Photos from the image-classification dataset "RoadDefectsNew" in the GitHub repository Khalif-Coding/Road-Defects-Detection. Its 4 classes are: cracks, patch, potholes, surface defects.

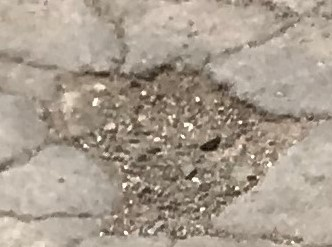
Label: potholes

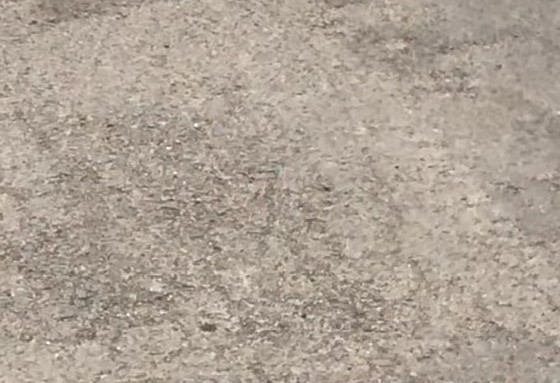
Label: surface defects

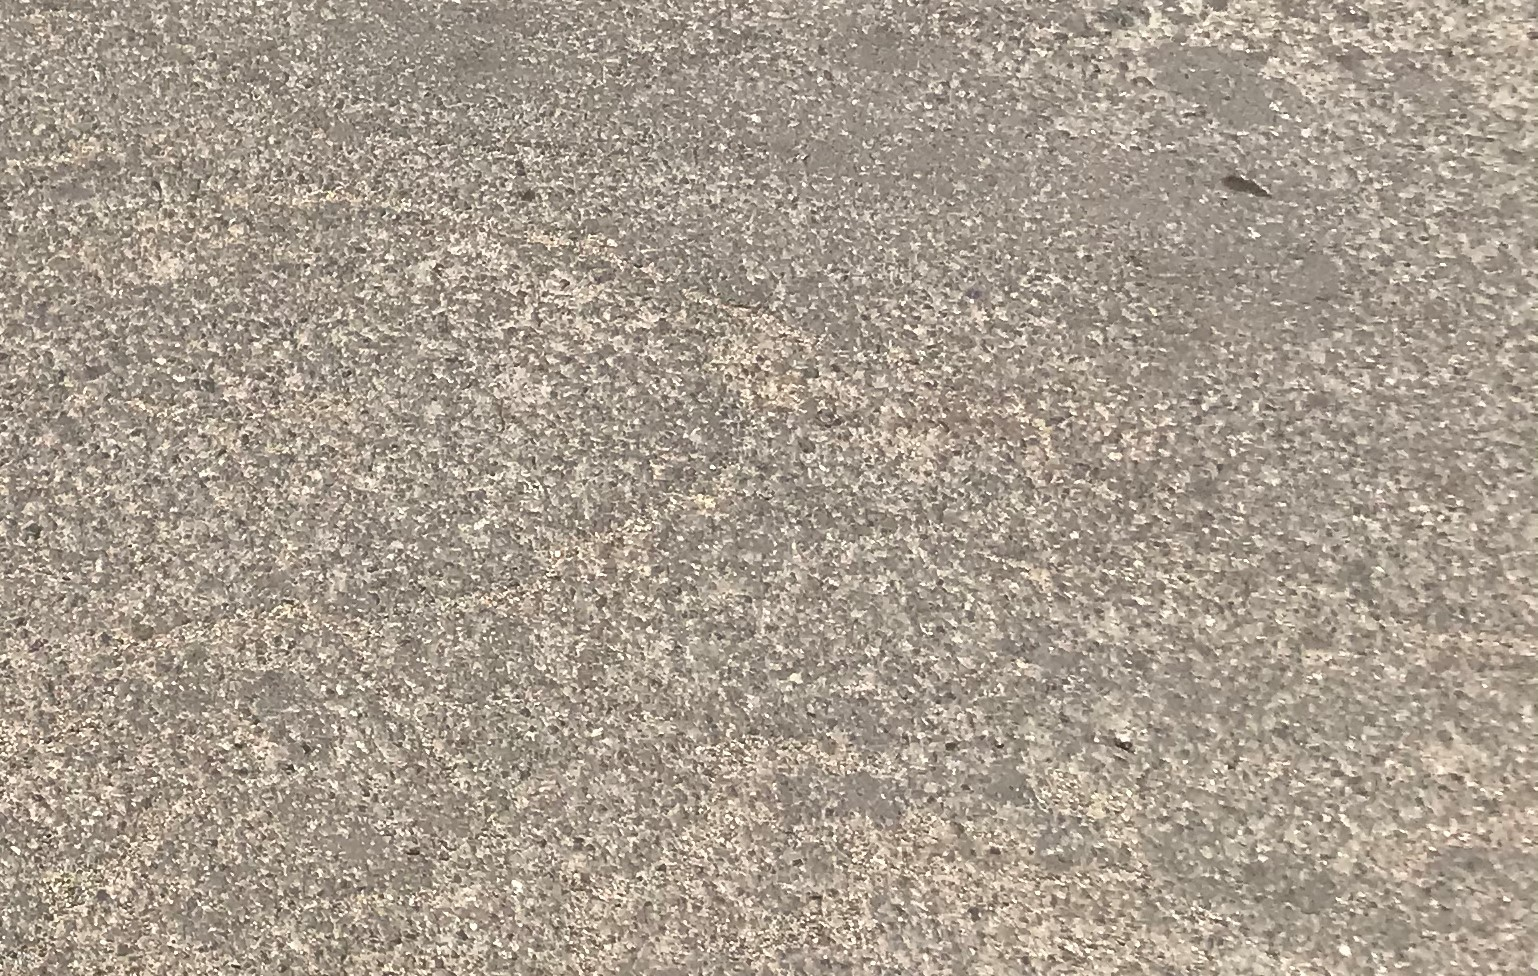
Label: cracks

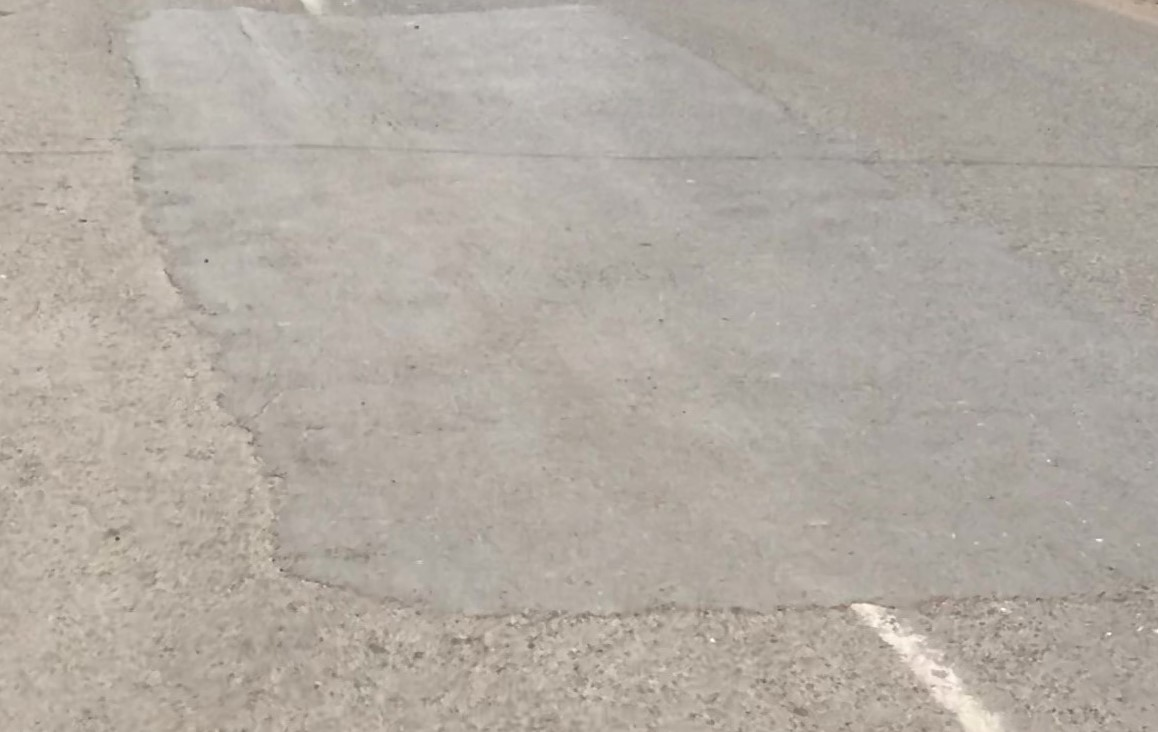
Label: patch

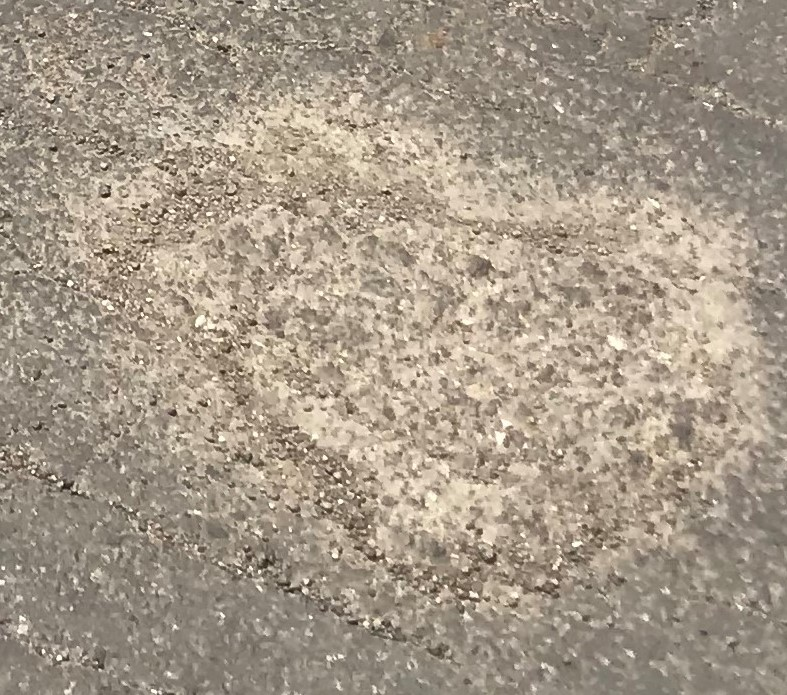
Label: potholes

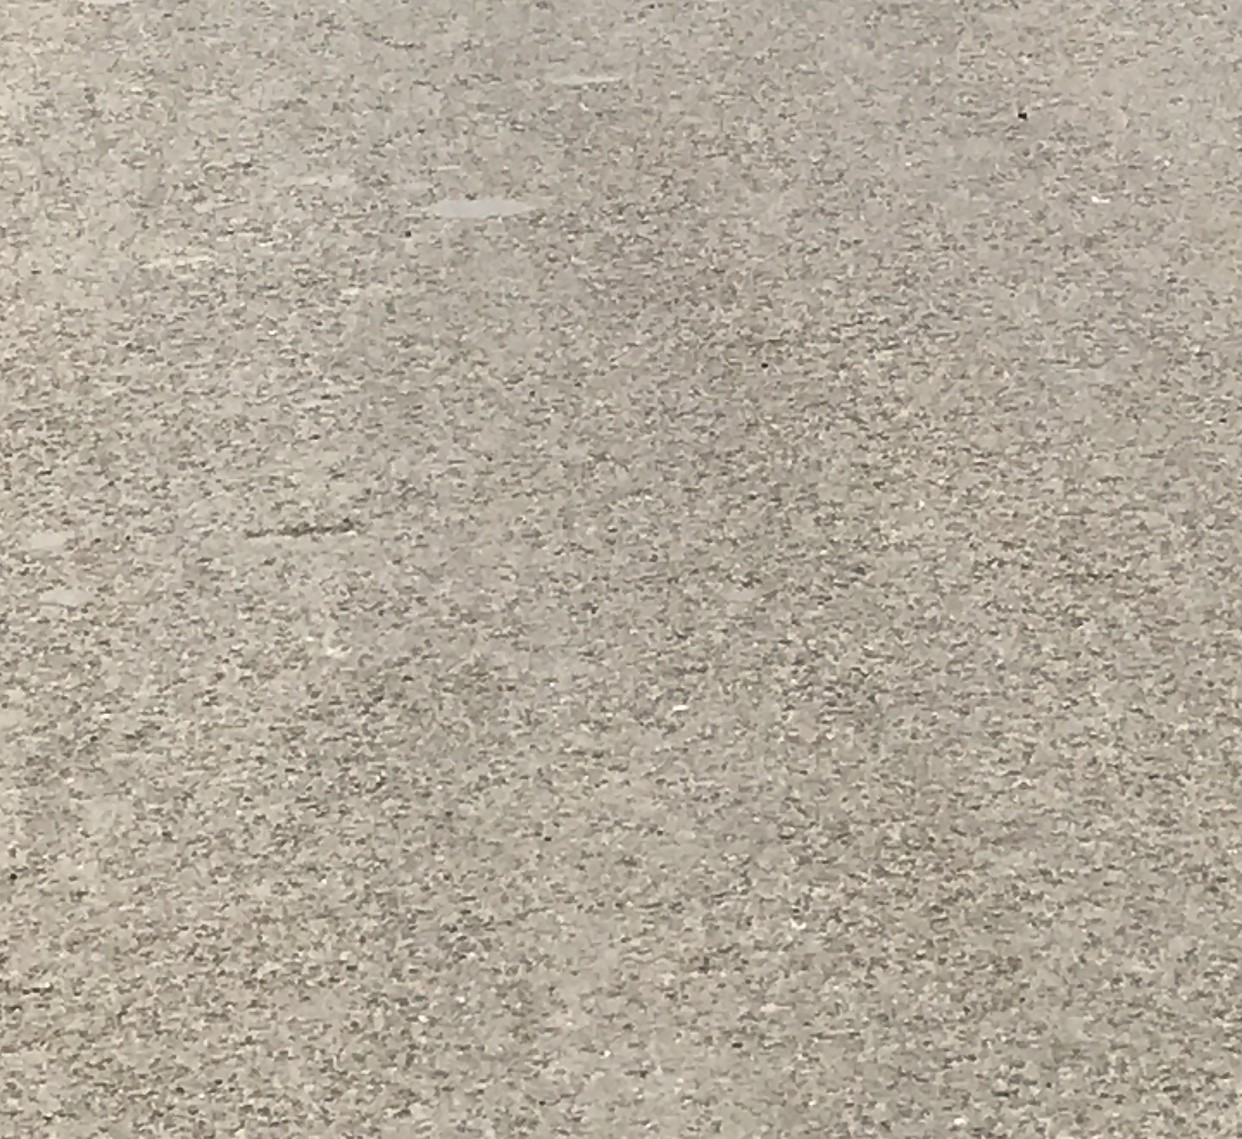
Label: surface defects
